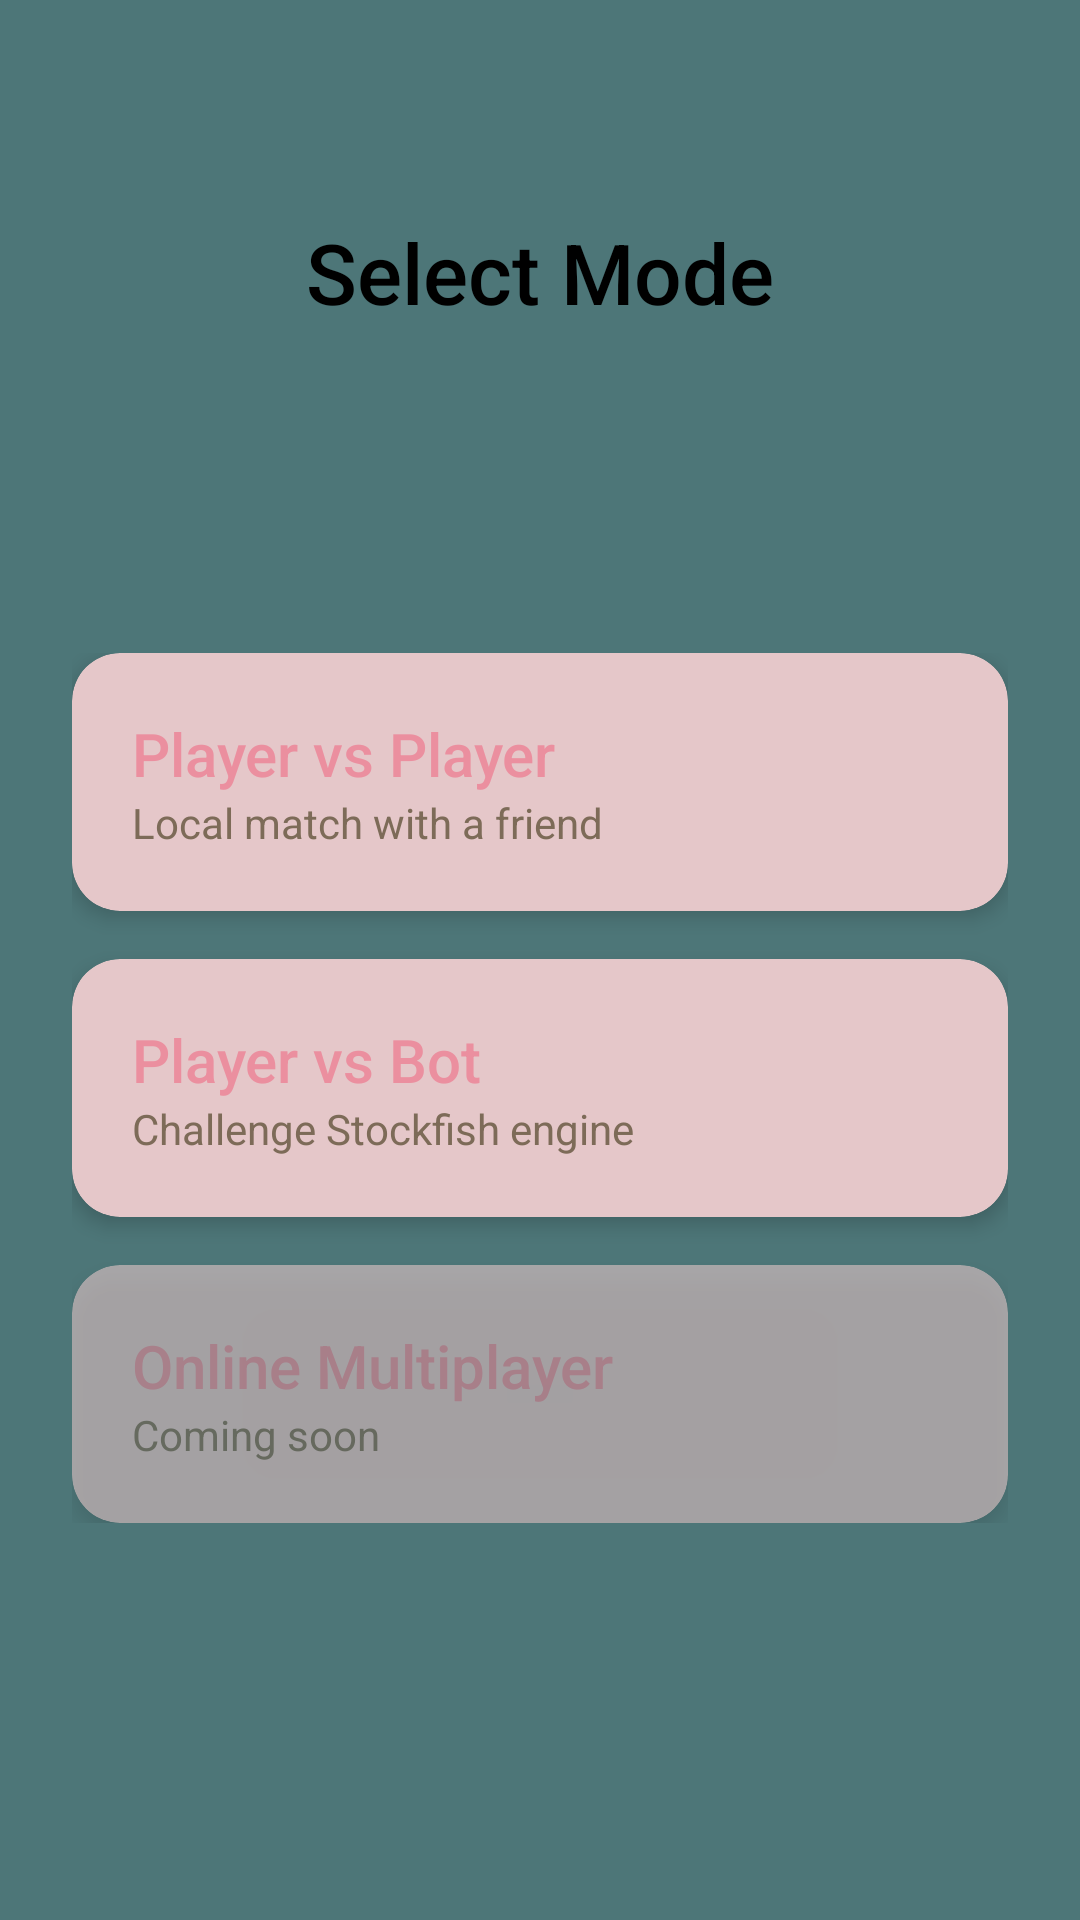

Produce the Android XML layout that renders to this screen, including the resource entries it uses.
<!-- AndroidManifest.xml: application theme Theme.ChessApp -->
<!-- res/layout/activity_game_mode.xml -->
<?xml version="1.0" encoding="utf-8"?>
<androidx.constraintlayout.widget.ConstraintLayout xmlns:android="http://schemas.android.com/apk/res/android"
    xmlns:app="http://schemas.android.com/apk/res-auto"
    android:layout_width="match_parent"
    android:layout_height="match_parent"
    android:background="@drawable/bg_main_menu"
    android:padding="24dp">

    <Button
        android:id="@+id/btn_back_mode"
        style="@style/Widget.Material3.Button.IconButton"
        android:layout_width="wrap_content"
        android:layout_height="wrap_content"
        android:contentDescription="Back"
        android:src="@drawable/ic_back"
        app:layout_constraintStart_toStartOf="parent"
        app:layout_constraintTop_toTopOf="parent" />

    <TextView
        android:id="@+id/tv_title"
        android:layout_width="wrap_content"
        android:layout_height="wrap_content"
        android:layout_marginTop="48dp"
        android:text="Select Mode"
        android:textColor="?attr/colorOnSurface"
        android:textSize="28sp"
        android:fontFamily="sans-serif-medium"
        app:layout_constraintEnd_toEndOf="parent"
        app:layout_constraintStart_toStartOf="parent"
        app:layout_constraintTop_toTopOf="parent" />

    <LinearLayout
        android:layout_width="0dp"
        android:layout_height="wrap_content"
        android:orientation="vertical"
        app:layout_constraintBottom_toBottomOf="parent"
        app:layout_constraintEnd_toEndOf="parent"
        app:layout_constraintStart_toStartOf="parent"
        app:layout_constraintTop_toBottomOf="@id/tv_title">

        <com.google.android.material.card.MaterialCardView
            android:id="@+id/card_pvp"
            android:layout_width="match_parent"
            android:layout_height="wrap_content"
            android:layout_marginBottom="16dp"
            android:clickable="true"
            android:focusable="true">

            <LinearLayout
                android:layout_width="match_parent"
                android:layout_height="wrap_content"
                android:orientation="vertical"
                android:padding="20dp">
                <TextView
                    android:layout_width="wrap_content"
                    android:layout_height="wrap_content"
                    android:text="Player vs Player"
                    android:textSize="20sp"
                    android:fontFamily="sans-serif-medium"
                    android:textColor="?attr/colorPrimary" />
                <TextView
                    android:layout_width="wrap_content"
                    android:layout_height="wrap_content"
                    android:text="Local match with a friend"
                    android:textSize="14sp"
                    android:textColor="?attr/colorOnSurfaceVariant" />
            </LinearLayout>
        </com.google.android.material.card.MaterialCardView>

        <com.google.android.material.card.MaterialCardView
            android:id="@+id/card_pvb"
            android:layout_width="match_parent"
            android:layout_height="wrap_content"
            android:layout_marginBottom="16dp"
            android:clickable="true"
            android:focusable="true">

            <LinearLayout
                android:layout_width="match_parent"
                android:layout_height="wrap_content"
                android:orientation="vertical"
                android:padding="20dp">
                <TextView
                    android:layout_width="wrap_content"
                    android:layout_height="wrap_content"
                    android:text="Player vs Bot"
                    android:textSize="20sp"
                    android:fontFamily="sans-serif-medium"
                    android:textColor="?attr/colorPrimary" />
                <TextView
                    android:layout_width="wrap_content"
                    android:layout_height="wrap_content"
                    android:text="Challenge Stockfish engine"
                    android:textSize="14sp"
                    android:textColor="?attr/colorOnSurfaceVariant" />
            </LinearLayout>
        </com.google.android.material.card.MaterialCardView>

        <com.google.android.material.card.MaterialCardView
            android:id="@+id/card_p2p"
            android:layout_width="match_parent"
            android:layout_height="wrap_content"
            android:alpha="0.6"
            android:clickable="true"
            android:focusable="true">

            <LinearLayout
                android:layout_width="match_parent"
                android:layout_height="wrap_content"
                android:orientation="vertical"
                android:padding="20dp">
                <TextView
                    android:layout_width="wrap_content"
                    android:layout_height="wrap_content"
                    android:text="Online Multiplayer"
                    android:textSize="20sp"
                    android:fontFamily="sans-serif-medium"
                    android:textColor="?attr/colorPrimary" />
                <TextView
                    android:layout_width="wrap_content"
                    android:layout_height="wrap_content"
                    android:text="Coming soon"
                    android:textSize="14sp"
                    android:textColor="?attr/colorOnSurfaceVariant" />
            </LinearLayout>
        </com.google.android.material.card.MaterialCardView>

    </LinearLayout>

</androidx.constraintlayout.widget.ConstraintLayout>
<!-- resources referenced by this layout -->
<resources>
  <style name="Theme.ChessApp" parent="Theme.Material3.DayNight.NoActionBar">
          
          <item name="colorPrimary">@color/brand_primary</item>
          <item name="colorOnPrimary">@color/brand_on_primary</item>
          <item name="colorPrimaryContainer">@color/brand_primary_container</item>
          <item name="colorOnPrimaryContainer">@color/brand_on_primary_container</item>
  
          <item name="colorSecondary">#4D7678</item>
          <item name="colorOnSecondary">#FFFFFF</item>
  
          <item name="android:windowBackground">@color/brand_background</item>
          <item name="colorSurface">@color/brand_surface</item>
          <item name="colorOnSurface">@color/colorTextPrimaryOnSurface</item>
          <item name="colorSurfaceVariant">@color/brand_surface_variant</item>
          <item name="colorOnSurfaceVariant">@color/colorTextSecondaryOnSurface</item>
  
          <item name="colorOutline">@color/brand_outline</item>
          <item name="android:statusBarColor">@color/brand_background</item>
          <item name="android:navigationBarColor">@color/brand_background</item>
  
          
          <item name="android:textColorPrimary">@color/colorTextPrimaryOnSurface</item>
          <item name="android:textColorSecondary">@color/colorTextSecondaryOnSurface</item>
  
          
          <item name="materialButtonStyle">@style/Widget.ChessApp.Button.Main</item>
          <item name="materialCardViewStyle">@style/Widget.ChessApp.Card.Glass</item>
          <item name="textInputStyle">@style/Widget.ChessApp.Input.Outlined</item>
      </style>
  <color name="brand_primary">#EB8F9F</color>
  <color name="brand_on_primary">#000000</color>
  <color name="brand_primary_container">#EFA4B2</color>
  <color name="brand_on_primary_container">#000000</color>
  <color name="brand_background">#4D7678</color>
  <color name="brand_surface">#E5CDCE</color>
  <color name="colorTextPrimaryOnSurface">#000000</color>
  <color name="brand_surface_variant">#D3BEAA</color>
  <color name="colorTextSecondaryOnSurface">#7D6B58</color>
  <color name="brand_outline">#7D6B58</color>
  <style name="Widget.ChessApp.Button.Main" parent="Widget.Material3.Button">
          <item name="shapeAppearance">@style/ShapeAppearance.ChessApp.Button</item>
          <item name="android:minHeight">@dimen/brand_button_height</item>
          <item name="android:paddingHorizontal">@dimen/brand_spacing_l</item>
          <item name="android:letterSpacing">0.1</item>
          <item name="android:fontFamily">sans-serif-black</item>
          <item name="android:textSize">@dimen/brand_text_label</item>
          <item name="android:textColor">@color/brand_on_primary</item>
      </style>
  <style name="Widget.ChessApp.Card.Glass" parent="Widget.Material3.CardView.Elevated">
          <item name="cardCornerRadius">@dimen/brand_corner_l</item>
          <item name="cardElevation">@dimen/brand_card_elevation</item>
          <item name="cardBackgroundColor">@color/brand_surface</item>
      </style>
  <style name="Widget.ChessApp.Input.Outlined" parent="Widget.Material3.TextInputLayout.OutlinedBox">
          <item name="shapeAppearance">@style/ShapeAppearance.ChessApp.Input</item>
          <item name="boxStrokeColor">@color/brand_primary</item>
          <item name="android:textColorHint">?attr/colorOnSurfaceVariant</item>
      </style>
  <style name="ShapeAppearance.ChessApp.Button" parent="ShapeAppearance.Material3.MediumComponent">
          <item name="cornerSize">0dp</item>
      </style>
  <dimen name="brand_button_height">48dp</dimen>
  <dimen name="brand_spacing_l">18dp</dimen>
  <dimen name="brand_text_label">12sp</dimen>
  <dimen name="brand_corner_l">16dp</dimen>
  <dimen name="brand_card_elevation">4dp</dimen>
  <style name="ShapeAppearance.ChessApp.Input" parent="ShapeAppearance.Material3.SmallComponent">
          <item name="cornerSize">@dimen/brand_corner_s</item>
      </style>
  <dimen name="brand_corner_s">4dp</dimen>
</resources>
